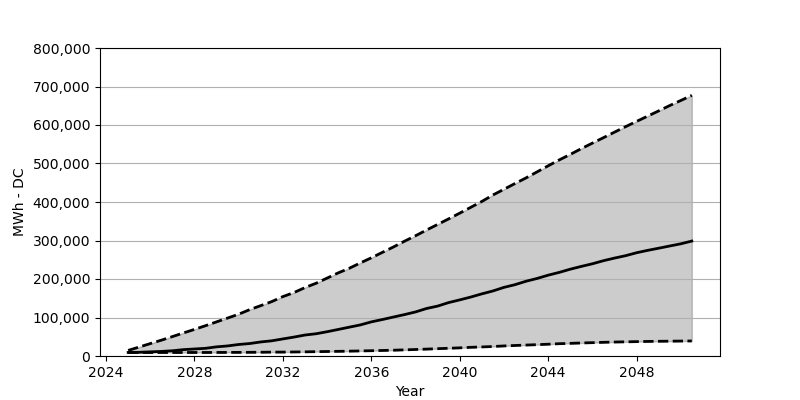

Values plotted in this chart, from the file beside it:
Date, Low, Base, High
2025-01, 9069, 9232, 14543
2025-07, 9069, 9641, 23285
2026-01, 9069, 10785, 32273
2026-07, 9069, 11847, 41015
2027-01, 9069, 13563, 50411
2027-07, 9069, 16504, 59807
2028-01, 9151, 18220, 69121
2028-07, 9151, 19936, 78680
2029-01, 9232, 23776, 88730
2029-07, 9314, 26145, 98534
2030-01, 9396, 29903, 108584
2030-07, 9559, 32355, 120431
2031-01, 9723, 36521, 130889
2031-07, 10050, 39463, 141347
2032-01, 10131, 44365, 154338
2032-07, 10458, 49104, 164714
2033-01, 10785, 54496, 177787
2033-07, 11275, 57764, 188898
2034-01, 11684, 63075, 202379
2034-07, 12092, 68876, 215779
2035-01, 12582, 74840, 227789
2035-07, 13154, 80641, 241597
2036-01, 13726, 88648, 254996
2036-07, 14380, 94694, 269131
2037-01, 15033, 101230, 283266
2037-07, 15932, 107522, 298054
2038-01, 16913, 114466, 312352
2038-07, 17893, 123372, 327222
2039-01, 19037, 129663, 341765
2039-07, 20099, 138732, 356145
2040-01, 21161, 145759, 371097
2040-07, 22550, 153112, 386212
2041-01, 23531, 161446, 401490
2041-07, 24674, 168881, 418158
2042-01, 26145, 178277, 433110
2042-07, 27289, 185222, 447980
2043-01, 28433, 194209, 462686
2043-07, 29413, 201399, 478210
2044-01, 30639, 209896, 494060
2044-07, 31946, 217168, 509257
2045-01, 32845, 225501, 523719
2045-07, 33825, 232691, 538589
2046-01, 34642, 239554, 552968
2046-07, 35541, 247479, 567021
2047-01, 36276, 254343, 581483
2047-07, 36767, 260470, 595536
2048-01, 37338, 268232, 609425
2048-07, 37829, 274360, 622988
2049-01, 38237, 279997, 636796
2049-07, 38482, 285717, 650522
2050-01, 38809, 291436, 663758
2050-07, 39054, 298544, 676994
